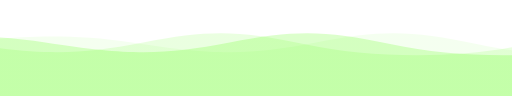
t = 0.00 s
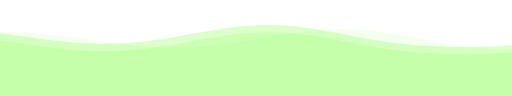
t = 1.80 s
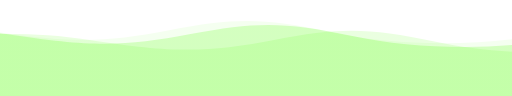
t = 3.30 s
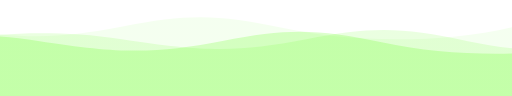
t = 5.00 s
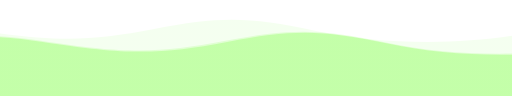
t = 6.40 s
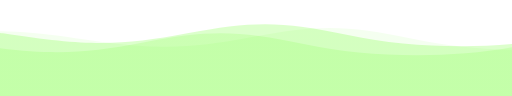
t = 8.00 s

The animated SVG that drew these frames (rendered in a browser with its animation timeline set to each time). Animation: 3 SMIL elements (animateTransform=3); one cycle of 10.00 s, repeats indefinitely.

<?xml version="1.0" encoding="utf-8"?>
    <svg version="1.1" xmlns="http://www.w3.org/2000/svg"
    xmlns:xlink="http://www.w3.org/1999/xlink" x="0px" y="0px" width="100%" height="100%" viewBox="0 600 1600 300" preserveAspectRatio="none">
    <defs>
        <linearGradient id="bg">
           <!-- <stop offset="0%" style="stop-color:rgba(0, 60, 255, 0.06)"></stop>
            <stop offset="50%" style="stop-color:rgba(255, 0, 0, 0.6)"></stop>-->
            <stop offset="100%" style="stop-color:#51ff0033"></stop>
        </linearGradient>
        <path id="wave" fill="url(#bg)" d="M-363.852,502.589c0,0,236.988-41.997,505.475,0
s371.981,38.998,575.971,0s293.985-39.278,505.474,5.859s493.475,48.368,716.963-4.995v560.106H-363.852V502.589z" />
    </defs>
    <g>
        <use xlink:href='#wave' opacity=".3">
            <animateTransform
      attributeName="transform"
      attributeType="XML"
      type="translate"
      dur="10s"
      calcMode="spline"
      values="270 230; -334 180; 270 230"
      keyTimes="0; .5; 1"
      keySplines="0.42, 0, 0.58, 1.0;0.42, 0, 0.58, 1.0"
      repeatCount="indefinite" />
        </use>      
        <use xlink:href='#wave' opacity=".6">
            <animateTransform
      attributeName="transform"
      attributeType="XML"
      type="translate"
      dur="8s"
      calcMode="spline"
      values="-270 230;243 220;-270 230"
      keyTimes="0; .6; 1"
      keySplines="0.42, 0, 0.58, 1.0;0.42, 0, 0.58, 1.0"
      repeatCount="indefinite" />
        </use>
        <use xlink:href='#wave' opacty=".9">
            <animateTransform
      attributeName="transform"
      attributeType="XML"
      type="translate"
      dur="6s"
      calcMode="spline"
      values="0 230;-140 200;0 230"
      keyTimes="0; .4; 1"
      keySplines="0.42, 0, 0.58, 1.0;0.42, 0, 0.58, 1.0"
      repeatCount="indefinite" />
        </use>
    </g>
</svg>
